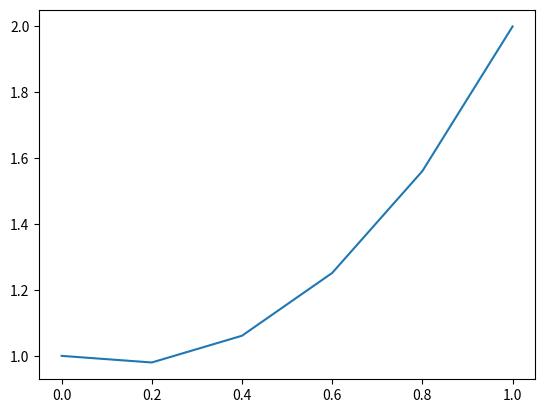

This figure's Python source:
import math

import matplotlib.pyplot as plt
import numpy as np

print("Введите промежуток (x1, x2) через пробел")
x1, x2 = 0.0, 1.0
y1, y2 = 1.0, 2.0
n = 5
h = (x2 - x1) / n
D0, D1 = y1 + h, h

y = [[y1, D0], [0, D1]]


def p(x):   return 1


def q(x):   return 1


def f(x):   return 3 * (np.e ** x)


def get_c1():
    global n
    return (y2 - y[0][n]) / y[1][n]


def get_solv_y_i(i): return y[0][i] + get_c1() * y[1][i]


x = np.linspace(x1, x2, n + 1)


def div(a, b):
    return a / b


for i in range(1, n):
    y[0].append(
        div(
            (math.pow(h, 2) * f(x[i]) - (1.0 - (h / 2) * p(x[i])) * y[0][i - 1] - (h ** 2 * q(x[i]) - 2) * y[0][i]),
            1 + h / 2 * p(x[i])
        )
    )
    y[1].append(
        div(
            -(1 - h / 2 * p(x[i])) * y[1][i - 1] - (h ** 2 * q(x[i]) - 2) * y[1][i],
            1 + h / 2 * p(x[i])
        )
    )

plt.plot(x, [get_solv_y_i(i) for i in range(n + 1)])
plt.show()

for i in range(n):
    print(x[i], get_solv_y_i(i))
